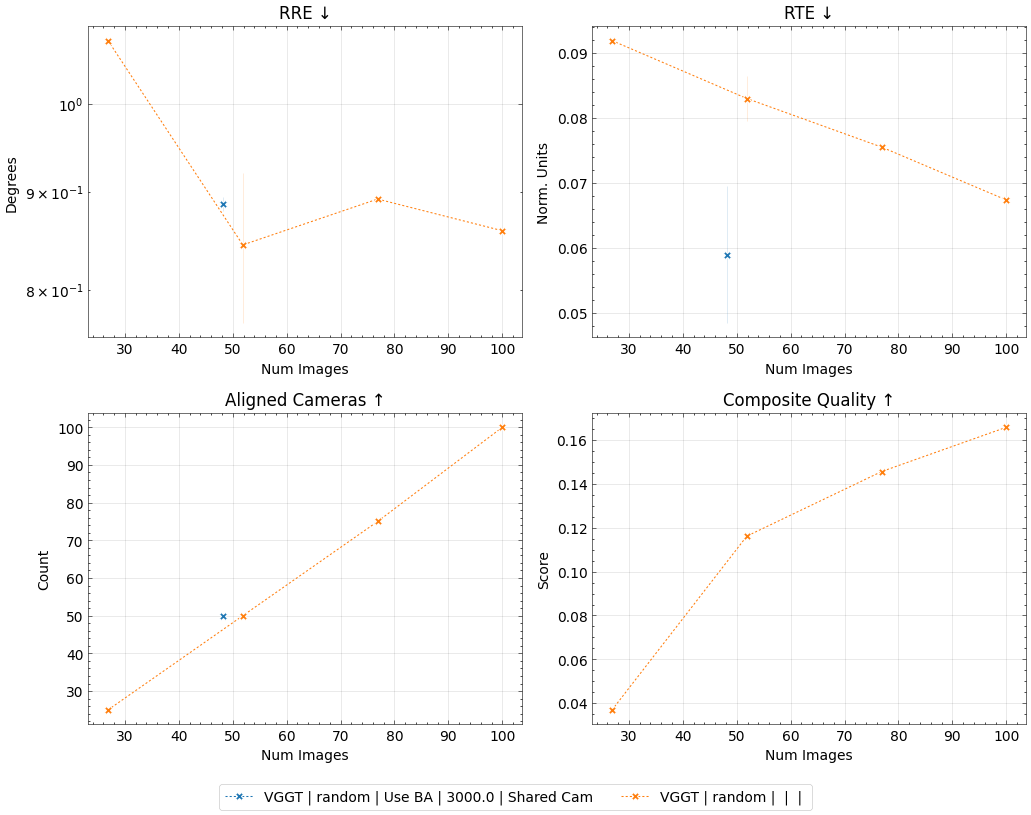

The table this chart was drawn from, first rows:
method, num_images, seed, conf_thres_value, num_points, sampling_mode, image_mode, num_cameras, gt_eval, use_gt_extrinsics, use_gt_intrinsics, use_gt_points, pose_opt, eval_opt, depth_loss, error_opa, depth_lambda, depth_conf, choice, camera_type, copy_mode, val_step, num_steps, colmap_mode
vggt, 50, 42, 0.0, 55000, random, farthestpose, , , , , , , , , , 0.0, , vggt, , , , , 
vggt, 50, 43, 0.0, 55000, random, farthestpose, , , , , , , , , , 0.0, , vggt, , , , , 
vggt, 25, 42, 0.0, 27500, random, farthestpose, 25.0, GT Eval, , , , Pose Opt, , , , 0.0, , vggt, , , 15000, 15000, 
vggt, 50, 42, 0.0, 55000, random, farthestpose, 50.0, GT Eval, , , , Pose Opt, , , , 0.0, , vggt, , , 15000, 15000, 
vggt, 50, 43, 0.0, 55000, random, farthestpose, , , , , , , , , , 0.0, , vggt, , , , , 
vggt, 75, 42, 0.0, 82500, random, farthestpose, 75.0, GT Eval, , , , Pose Opt, , , , 0.0, , vggt, , , 15000, 15000, 
vggt, 100, 42, 0.0, 110000, random, farthestpose, 100.0, GT Eval, , , , Pose Opt, , , , 0.0, , vggt, , , 15000, 15000, 
vggt, 100, 43, 0.0, 110000, random, farthestpose, , , , , , , , , , 0.0, , vggt, , , , , 
